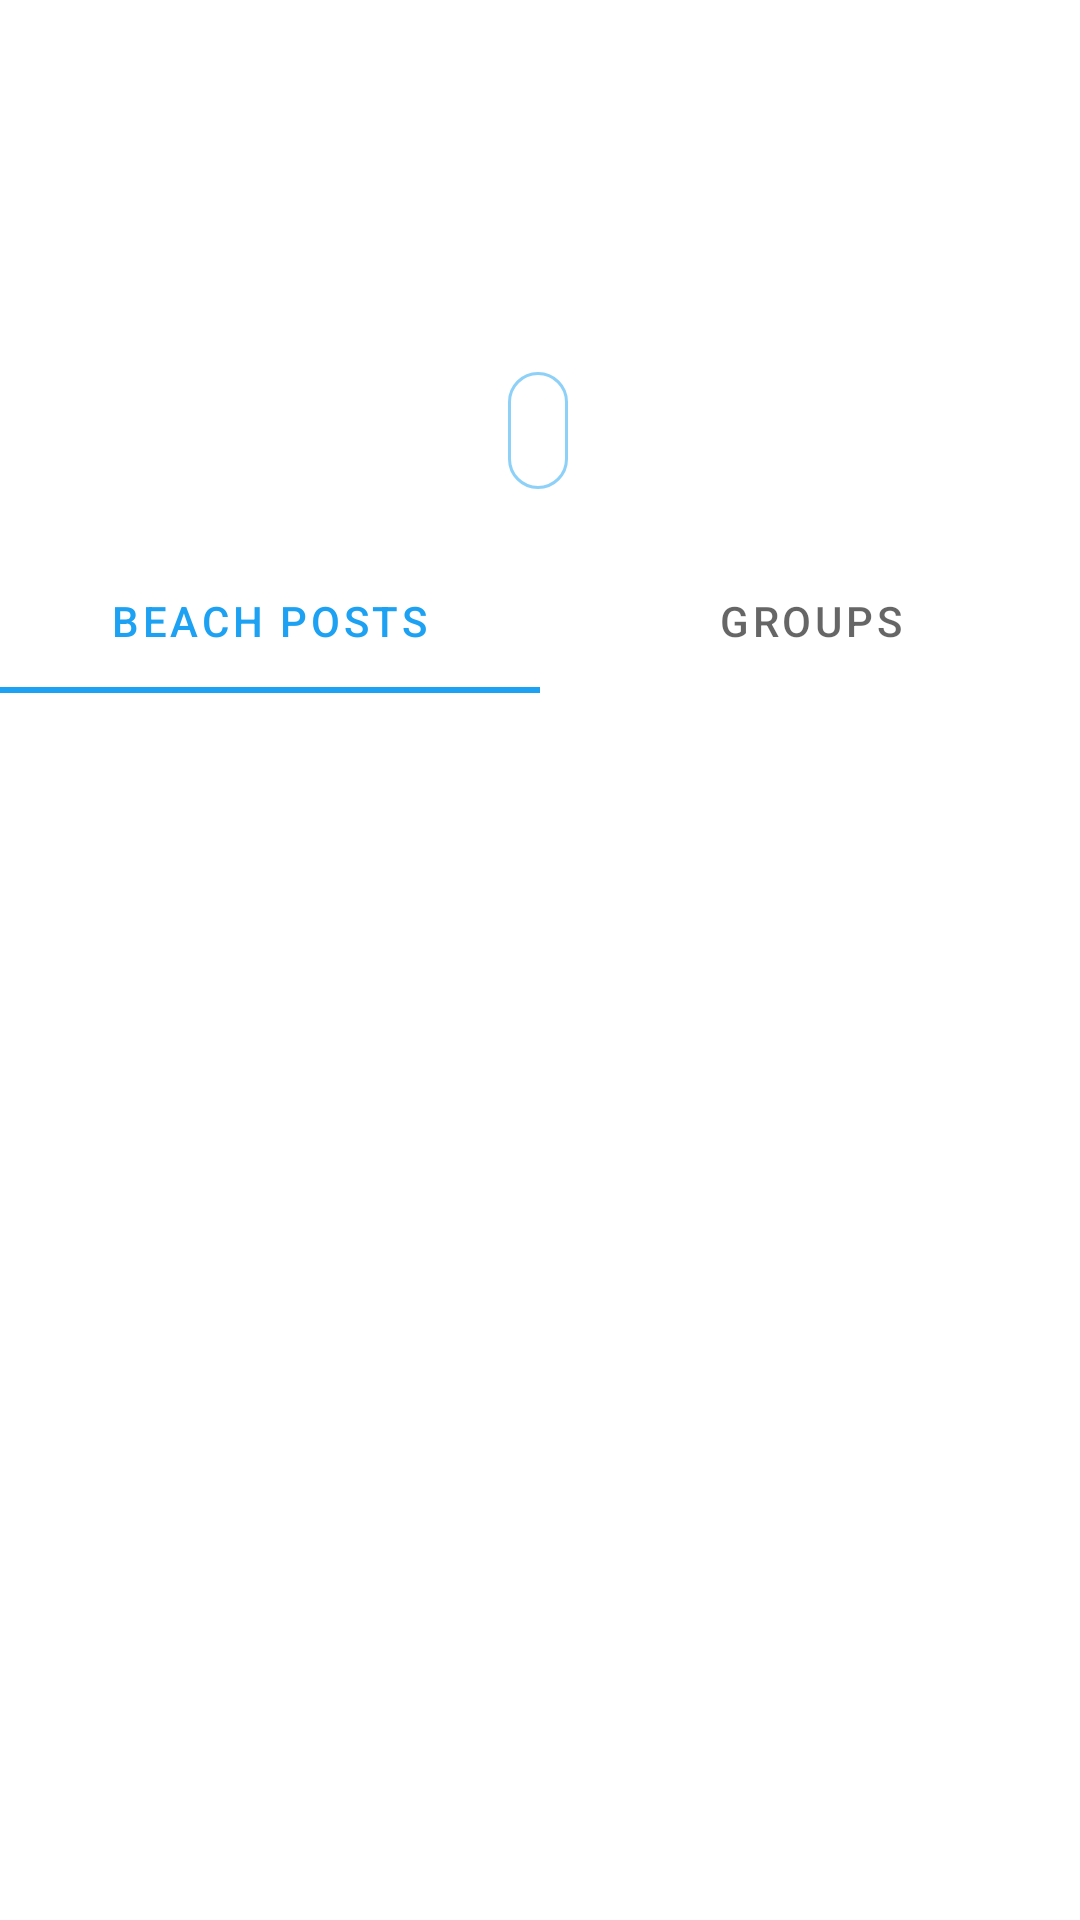

Produce the Android XML layout that renders to this screen, including the resource entries it uses.
<!-- AndroidManifest.xml: application theme Theme.SurfStop -->
<!-- res/layout/fragment_profile.xml -->
<androidx.constraintlayout.widget.ConstraintLayout xmlns:android="http://schemas.android.com/apk/res/android"
    xmlns:app="http://schemas.android.com/apk/res-auto"
    xmlns:tools="http://schemas.android.com/tools"
    android:layout_width="match_parent"
    android:layout_height="match_parent"
    android:layout_margin="16dp"
    tools:context="fragments.ProfileFragment">


    <ImageView
        android:id="@+id/ivProfile"
        android:layout_width="88dp"
        android:layout_height="89dp"
        android:layout_marginTop="30dp"
        app:layout_constraintEnd_toEndOf="parent"
        app:layout_constraintHorizontal_bias="0.498"
        app:layout_constraintStart_toStartOf="parent"
        app:layout_constraintTop_toTopOf="parent"
        tools:src="@tools:sample/avatars" />

    <TextView
        android:id="@+id/tvName"
        android:layout_width="wrap_content"
        android:layout_height="wrap_content"
        android:layout_margin="5dp"
        android:background="@drawable/customborder"
        android:textStyle="bold"
        app:layout_constraintEnd_toEndOf="@+id/ivProfile"
        app:layout_constraintStart_toStartOf="@+id/ivProfile"
        app:layout_constraintTop_toBottomOf="@+id/ivProfile"
        tools:text="@string/username" />

    <com.google.android.material.tabs.TabLayout
        android:id="@+id/tabLayout"
        android:layout_width="match_parent"
        android:layout_height="wrap_content"
        android:layout_marginTop="20dp"
        app:layout_constraintEnd_toEndOf="parent"
        app:layout_constraintStart_toStartOf="parent"
        app:layout_constraintTop_toBottomOf="@+id/tvName">

        <com.google.android.material.tabs.TabItem
            android:id="@+id/postItem"
            android:layout_width="match_parent"
            android:layout_height="wrap_content"
            android:text="@string/beach_posts" />

        <com.google.android.material.tabs.TabItem
            android:id="@+id/groupItem"
            android:layout_width="match_parent"
            android:layout_height="wrap_content"
            android:text="@string/groups" />

    </com.google.android.material.tabs.TabLayout>

    <androidx.viewpager2.widget.ViewPager2
        android:id="@+id/viewPager2"
        android:layout_width="0dp"
        android:layout_height="0dp"
        android:layout_marginTop="5dp"
        app:layout_constraintBottom_toBottomOf="parent"
        app:layout_constraintEnd_toEndOf="parent"
        app:layout_constraintStart_toStartOf="parent"
        app:layout_constraintTop_toBottomOf="@+id/tabLayout" />

</androidx.constraintlayout.widget.ConstraintLayout>
<!-- resources referenced by this layout -->
<resources>
  <!-- drawable customborder (drawable) -->
  <?xml version="1.0" encoding="UTF-8"?>
  <shape xmlns:android="http://schemas.android.com/apk/res/android" android:shape="rectangle">
      <corners android:radius="20dp"/>
      <padding android:left="10dp" android:right="10dp" android:top="10dp" android:bottom="10dp"/>
      <stroke android:width="1dp" android:color="@color/blue_50"/>
  </shape>
  <string name="beach_posts">Beach Posts</string>
  <string name="groups">Groups</string>
  <string name="username">Username</string>
  <style name="Theme.SurfStop" parent="Theme.MaterialComponents.DayNight.DarkActionBar">
          
          <item name="colorPrimary">@color/vibrant_blue</item>
          <item name="colorPrimaryVariant">@color/blue_30</item>
          <item name="colorOnPrimary">@color/white</item>
          
          <item name="colorSecondary">@color/teal_200</item>
          <item name="colorSecondaryVariant">@color/teal_700</item>
          <item name="colorOnSecondary">@color/black</item>
          
          <item name="android:statusBarColor" tools:targetApi="l">?attr/colorPrimaryVariant</item>
          
      </style>
  <color name="blue_50">#801da1f2</color>
  <color name="vibrant_blue">#ff1da1f2</color>
  <color name="blue_30">#4d1da1f2</color>
  <color name="white">#FFFFFFFF</color>
  <color name="teal_200">#FF03DAC5</color>
  <color name="teal_700">#FF018786</color>
  <color name="black">#FF000000</color>
</resources>
